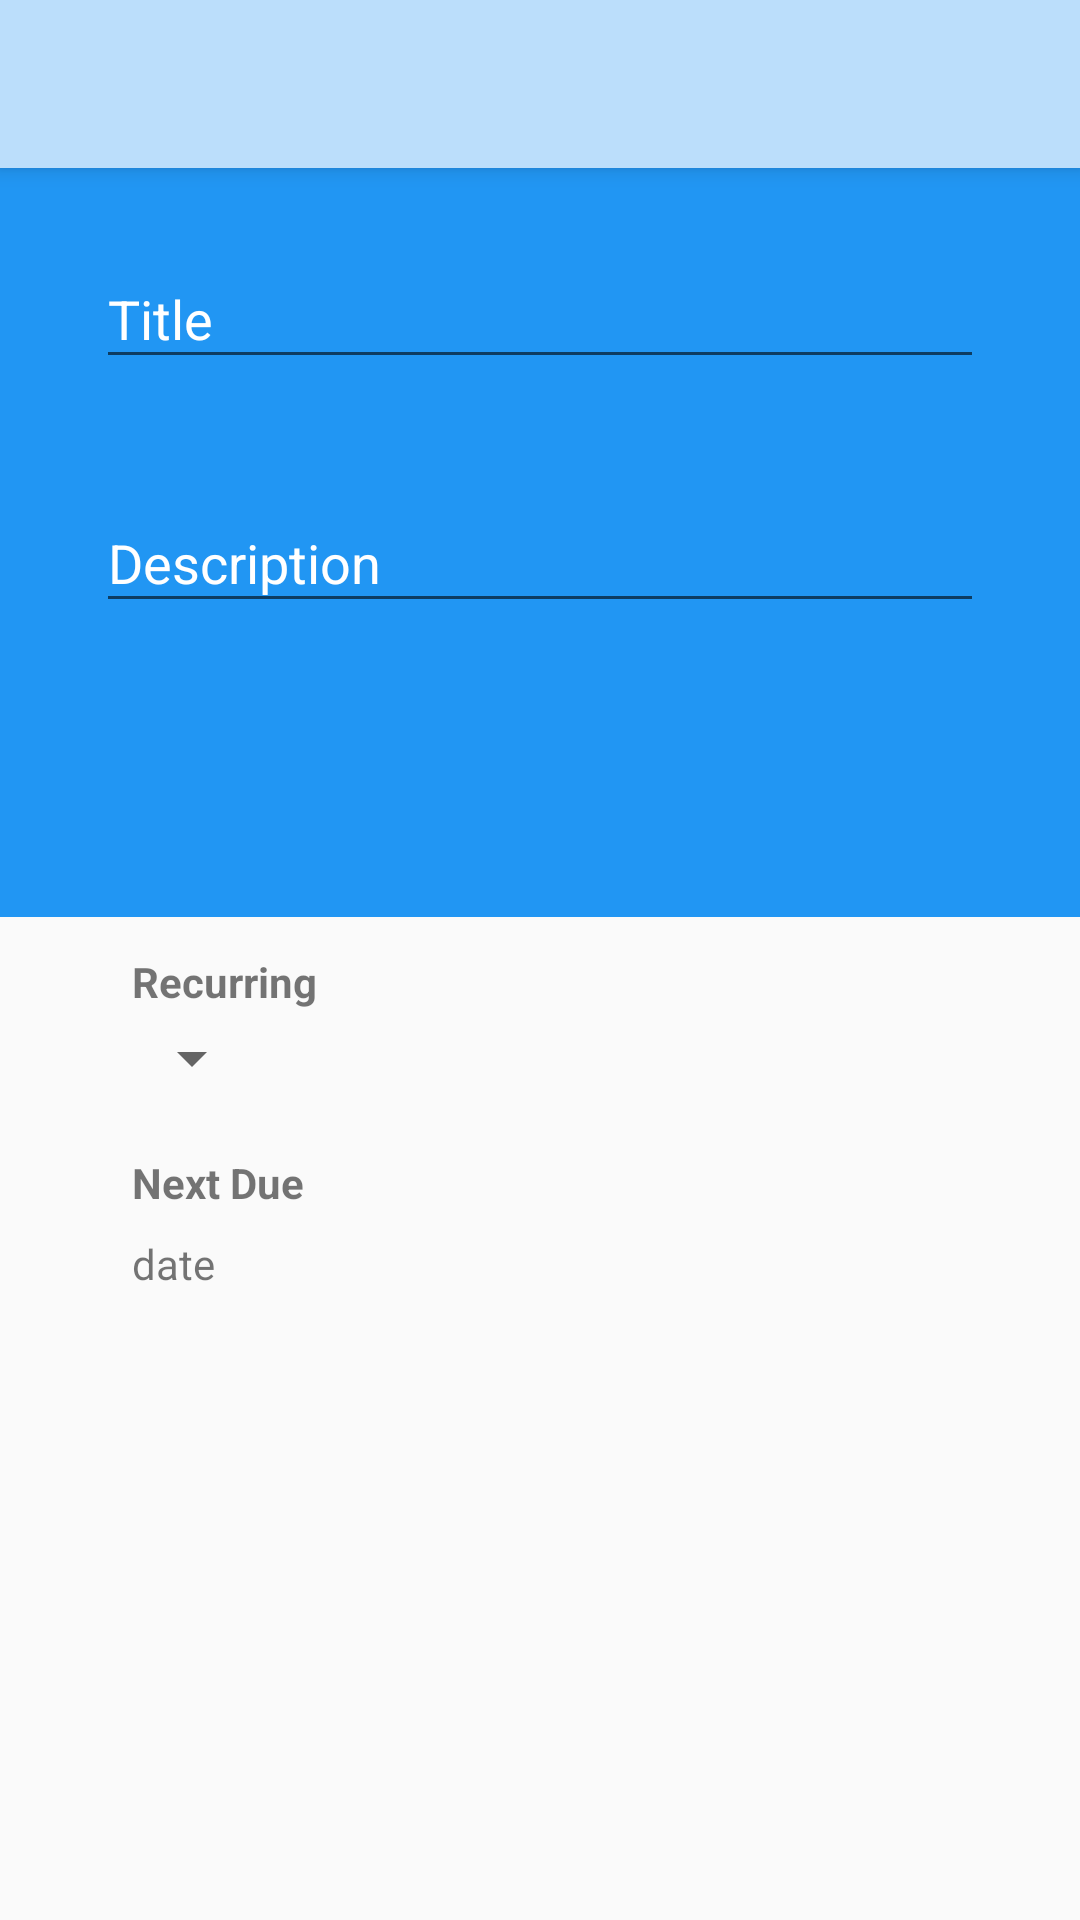

Layout XML and referenced resources for this Android screen:
<!-- AndroidManifest.xml: application theme AppTheme -->
<!-- res/layout/activity_flexitask_editor.xml -->
<?xml version="1.0" encoding="utf-8"?>
<RelativeLayout
    xmlns:android="http://schemas.android.com/apk/res/android"
    xmlns:app="http://schemas.android.com/apk/res-auto"
    android:layout_height="match_parent"
    android:layout_width="match_parent">

<include
android:id="@+id/toolbar"
layout="@layout/toolbar"
    />
<ScrollView
    android:layout_width="match_parent"
    android:layout_height="match_parent">

    <LinearLayout
        android:layout_width="match_parent"
        android:layout_height="wrap_content"
        android:nestedScrollingEnabled="true"
        android:orientation="vertical">





            <android.support.design.widget.AppBarLayout
                android:id="@+id/appbar"
                android:layout_width="match_parent"
                android:layout_height="wrap_content"
                android:paddingBottom="32dp"
                android:paddingTop="32dp">

                <LinearLayout
                    android:layout_width="match_parent"
                    android:layout_height="wrap_content"
                    android:contentDescription="title and description container"
                    android:orientation="vertical"
                    android:paddingBottom="56dp"
                    android:paddingLeft="32dp"
                    android:paddingRight="32dp"
                    android:paddingTop="32dp">

                    <android.support.design.widget.TextInputLayout
                        android:id="@+id/title_layout"
                        android:layout_width="match_parent"
                        android:layout_height="wrap_content"
                        android:layout_marginTop="10dp"
                        android:contentDescription="Task title"
                        android:textColorHint="#FFFFFF">

                        <EditText
                            android:id="@+id/taskTitle"
                            android:layout_width="match_parent"
                            android:layout_height="wrap_content"
                            android:ems="10"
                            android:hint="Title"
                            android:textColor="#FFFFFF" />

                    </android.support.design.widget.TextInputLayout>

                    <TextView
                        android:id="@+id/textCountTaskTitle"
                        android:layout_width="wrap_content"
                        android:layout_height="wrap_content" />

                    <android.support.design.widget.TextInputLayout
                        android:id="@+id/description_layout"
                        android:layout_width="match_parent"
                        android:layout_height="wrap_content"
                        android:layout_marginBottom="10dp"
                        android:layout_marginTop="10dp"
                        android:contentDescription="Task description"
                        android:textColorHint="#FFFFFF">

                        <EditText
                            android:id="@+id/descriptionEditText"
                            android:layout_width="match_parent"
                            android:layout_height="wrap_content"
                            android:ems="10"
                            android:hint="Description"
                            android:textColor="#FFFFFF" />
                    </android.support.design.widget.TextInputLayout>

                </LinearLayout>

            </android.support.design.widget.AppBarLayout>




        <RelativeLayout
            android:layout_width="match_parent"
            android:layout_height="wrap_content"
            android:clickable="true"
            android:padding="8dp">

            <ImageView
                android:id="@+id/RecurringImage"
                android:layout_width="wrap_content"
                android:layout_height="wrap_content"
                android:layout_margin="16dp"
                android:src="@drawable/ic_replay_black_24dp" />

            <TextView
                android:id="@+id/RecurringTextLabel"
                android:layout_width="wrap_content"
                android:layout_height="wrap_content"
                android:layout_toEndOf="@id/RecurringImage"
                android:layout_toRightOf="@+id/RecurringImage"
                android:padding="4dp"
                android:text="Recurring"
                android:textStyle="bold" />

            <Spinner
                android:id="@+id/recurringSpinner"
                android:layout_width="wrap_content"
                android:layout_height="wrap_content"
                android:layout_below="@+id/RecurringTextLabel"
                android:layout_toEndOf="@+id/RecurringImage"
                android:layout_toRightOf="@+id/RecurringImage"
                android:contentDescription="Recurring Period Selector">

            </Spinner>

            <LinearLayout
                android:id="@+id/customReccuringSelected"
                android:layout_width="match_parent"
                android:layout_height="wrap_content"
                android:layout_toEndOf="@id/recurringSpinner"
                android:layout_toRightOf="@id/recurringSpinner"
                android:padding="16dp"
                android:visibility="gone">

                <TextView
                    android:layout_width="wrap_content"
                    android:layout_height="wrap_content"
                    android:text="Every" />

                <EditText
                    android:id="@+id/customRecurringText"
                    android:layout_width="wrap_content"
                    android:layout_height="wrap_content"
                    android:inputType="number"
                    android:maxLength="3"
                    android:text="0" />

                <TextView
                    android:layout_width="wrap_content"
                    android:layout_height="wrap_content"
                    android:text="days" />
            </LinearLayout>

        </RelativeLayout>

        <RelativeLayout
            android:layout_width="match_parent"
            android:layout_height="wrap_content"
            android:contentDescription="Next Due Date"
            android:padding="8dp">

            <ImageView
                android:id="@+id/dueDateImage"
                android:layout_width="wrap_content"
                android:layout_height="wrap_content"
                android:layout_margin="16dp"
                android:src="@drawable/ic_date_range_black_24dp" />

            <TextView
                android:id="@+id/dueDateTextLabel"
                android:layout_width="wrap_content"
                android:layout_height="wrap_content"
                android:layout_toEndOf="@id/dueDateImage"
                android:layout_toRightOf="@+id/dueDateImage"
                android:padding="4dp"
                android:text="Next Due"
                android:textStyle="bold" />

            <TextView
                android:id="@+id/dueDateDisplayLabel"
                android:layout_width="wrap_content"
                android:layout_height="wrap_content"
                android:layout_alignLeft="@+id/dueDateTextLabel"
                android:layout_alignStart="@+id/dueDateTextLabel"
                android:layout_below="@+id/dueDateTextLabel"
                android:padding="4dp"
                android:text="date" />
        </RelativeLayout>

    </LinearLayout>


</ScrollView>
</RelativeLayout>
<!-- res/layout/toolbar.xml (included above) -->
<?xml version="1.0" encoding="utf-8"?>
<android.support.v7.widget.Toolbar
    xmlns:android="http://schemas.android.com/apk/res/android"
    android:layout_width="match_parent"
    android:layout_height="wrap_content"
    android:background="@color/colorAccent"
    android:elevation="4dp"
    android:fitsSystemWindows="true"
    android:theme="@style/ThemeOverlay.AppCompat.Dark.ActionBar">
</android.support.v7.widget.Toolbar>
<!-- resources referenced by this layout -->
<resources>
  <color name="colorAccent">#BBDEFB</color>
  <style name="AppTheme" parent="Theme.AppCompat.Light.NoActionBar">
          
          <item name="colorPrimary">@color/colorPrimary</item>
          <item name="colorPrimaryDark">@color/colorPrimaryDark</item>
          <item name="colorAccent">@color/colorAccent</item>
          <item name="preferenceTheme">@style/PreferenceThemeOverlay.v14.Material</item>
  
      </style>
  <color name="colorPrimary">#2196F3</color>
  <color name="colorPrimaryDark">#1976D2</color>
</resources>
